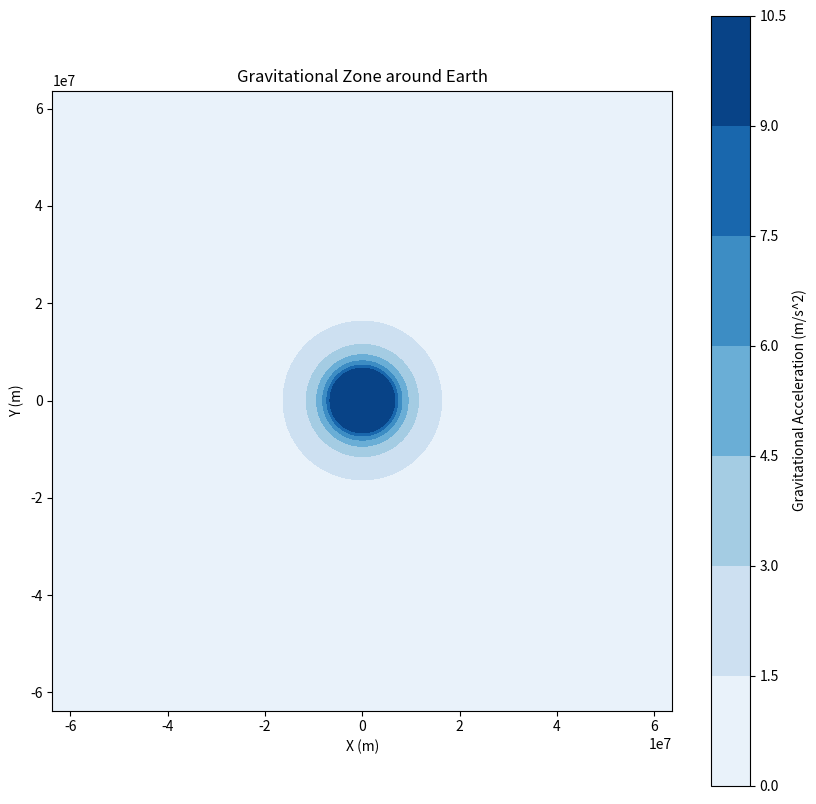
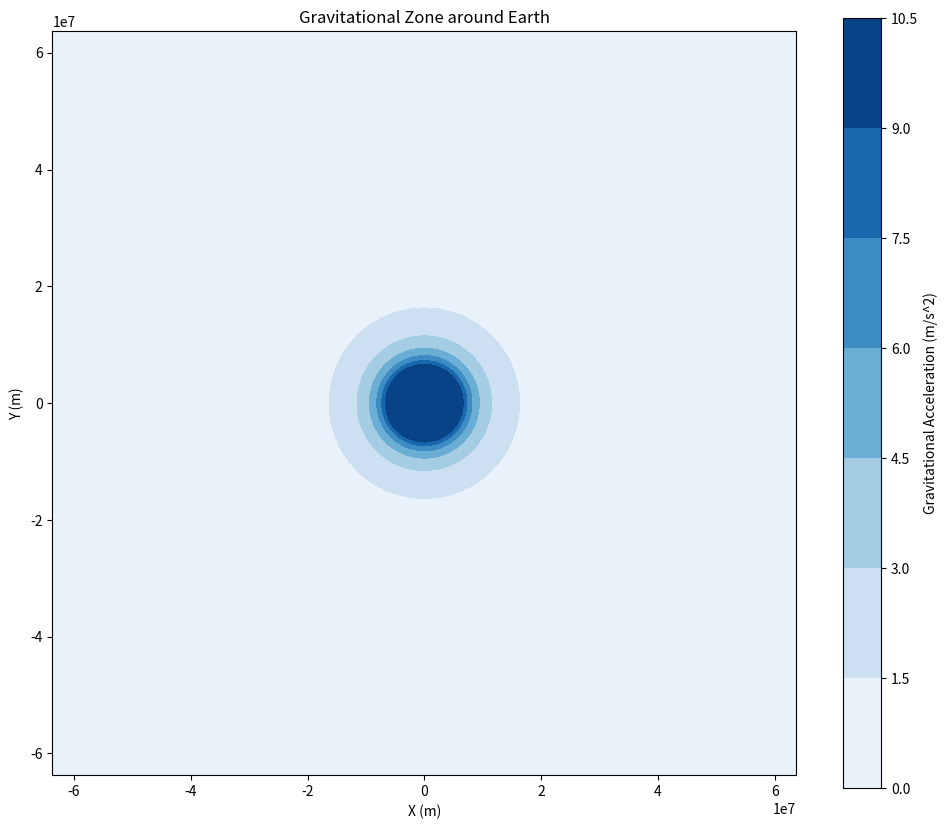
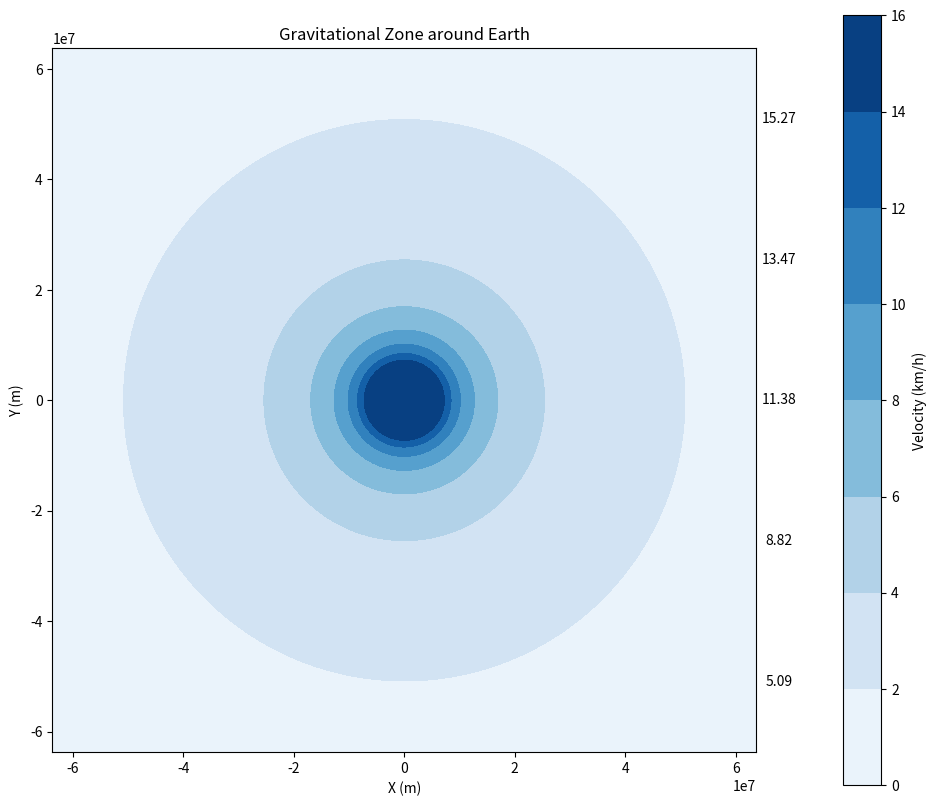

These charts were generated, in order, by the following Python code:
import matplotlib.pyplot as plt
import numpy as np

# Constants
G = 6.67430e-11  # Gravitational constant (m^3/kg/s^2)
M = 5.972e24  # Mass of Earth (kg)
R = 6371000  # Radius of Earth (m)

# Function to calculate the gravitational acceleration at a given point
def gravitational_acceleration(x, y):
    r = np.sqrt(x**2 + y**2)
    r[r < R] = R  # Set distances within Earth's radius to Earth's radius to avoid division by zero
    return (G * M) / r**2

# Create a grid of points in the x-y plane
x = np.linspace(-10*R, 10*R, 1000)
y = np.linspace(-10*R, 10*R, 1000)
X, Y = np.meshgrid(x, y)

# Calculate the gravitational acceleration at each point in the grid
Z = gravitational_acceleration(X, Y)

# Plot the gravitational zone
plt.figure(figsize=(10, 10))
plt.contourf(X, Y, Z, cmap='Blues')
plt.colorbar(label='Gravitational Acceleration (m/s^2)')
plt.xlabel('X (m)')
plt.ylabel('Y (m)')
plt.title('Gravitational Zone around Earth')
plt.gca().set_aspect('equal')
plt.savefig('gravitational_accelerationzone.png')
plt.show()

from mpl_toolkits.axes_grid1 import make_axes_locatable
import matplotlib.pyplot as plt
import numpy as np

# Constants
G = 6.67430e-11  # Gravitational constant (m^3/kg/s^2)
M = 5.972e24  # Mass of Earth (kg)
R = 6371000  # Radius of Earth (m)

# Function to calculate the gravitational acceleration at a given point
def gravitational_accelerationKM(x, y):
    r = np.sqrt(x**2 + y**2)
    r[r < R] = R  # Set distances within Earth's radius to Earth's radius to avoid division by zero
    return (G * M) / r**2

# Create a grid of points in the x-y plane
x = np.linspace(-10*R, 10*R, 1000)
y = np.linspace(-10*R, 10*R, 1000)
X, Y = np.meshgrid(x, y)

# Calculate the gravitational acceleration at each point in the grid
Z = gravitational_accelerationKM(X, Y)

# Plot the gravitational zone
fig, ax = plt.subplots(figsize=(12, 10))
im = ax.contourf(X, Y, Z, cmap='Blues')
plt.colorbar(im, label='Gravitational Acceleration (m/s^2)')
plt.xlabel('X (m)')
plt.ylabel('Y (m)')
plt.title('Gravitational Zone around Earth')
ax.set_aspect('equal')


# Convert gravitational acceleration to velocity in kilometers per hour
velocity = np.sqrt(2 * Z) * 3.6

# Plot the gravitational zone with a blank space on the right
fig, ax = plt.subplots(figsize=(12, 10))
im = ax.contourf(X, Y, velocity, cmap='Blues')
plt.colorbar(im, label='Velocity (km/h)')
plt.xlabel('X (m)')
plt.ylabel('Y (m)')
plt.title('Gravitational Zone around Earth')
ax.set_aspect('equal')

# Create a blank space on the right
divider = make_axes_locatable(ax)
cax = divider.append_axes("right", size="5%", pad=0.05)
cax.axis('off')

# Add text annotations with the numerical values (converted to km/h)
for i in range(5):
    value = im.cvalues[i]  # Get the contour values from the image
    value_km_per_hr = np.sqrt(2 * value) * 3.6
    cax.text(0.5, (i + 0.5) / 5.0, f'{value_km_per_hr:.2f}', ha='center', va='center')

plt.savefig('gravitational_accelerationzone-KM.png')
